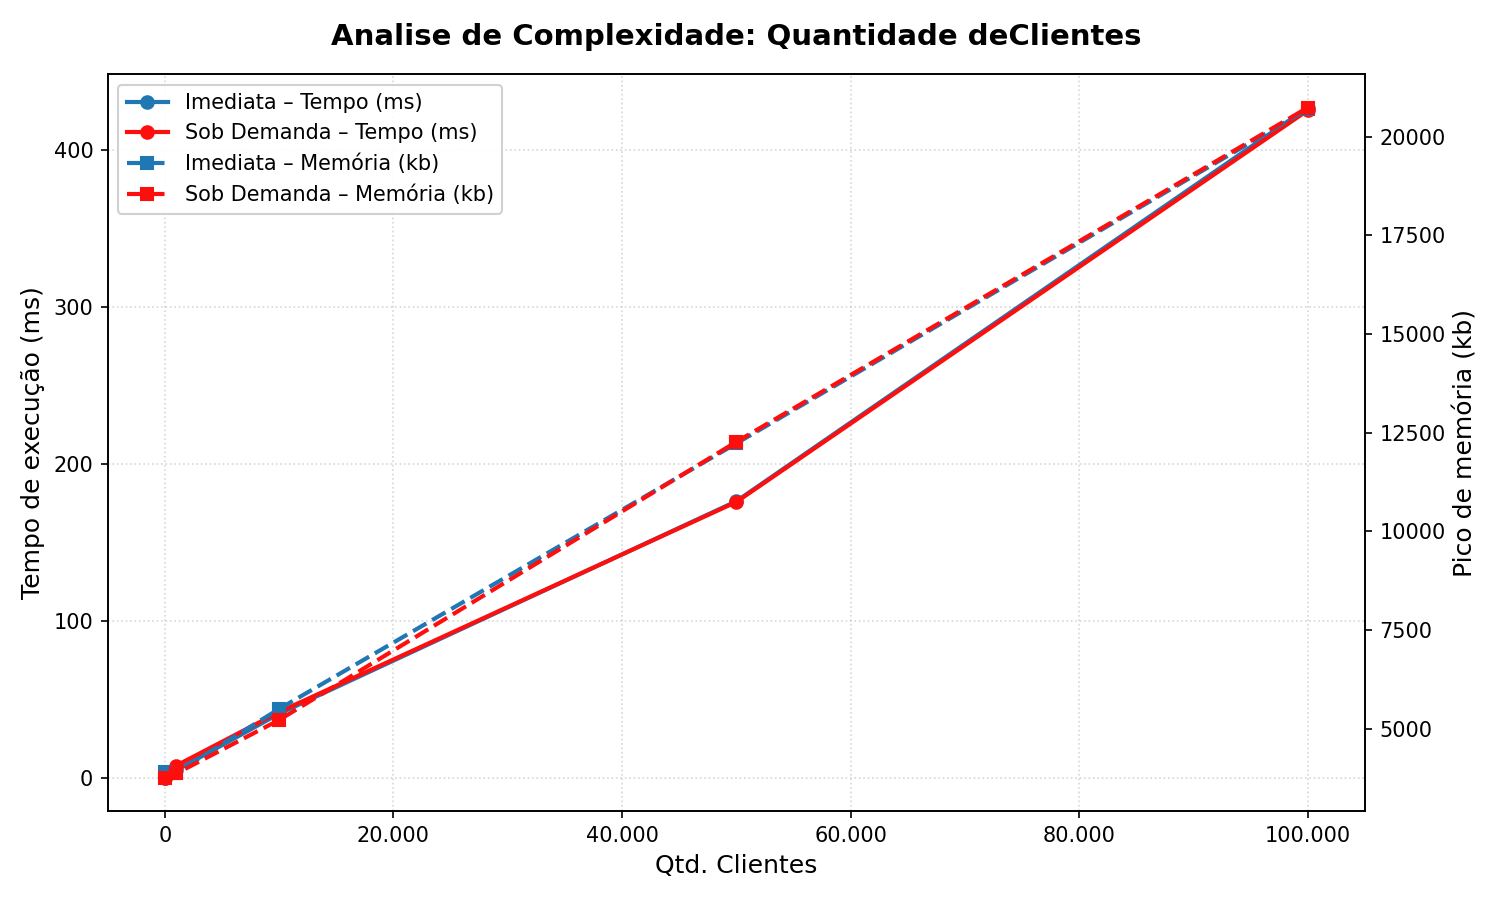

Data behind this chart, as committed beside it:
Qtd.Clientes, Estrategia, Qtd. Ações, Qtd.  Cotações, Qtd. consultas, Tempo de execução(ms), pico de memória(kb)
10, imediata, 10, 10, 10, 0.6274, 3892
10, sob_demanda, 10, 10, 10, 0.5762, 3760
1000, imediata, 10, 10, 10, 5.217, 3888
1000, sob_demanda, 10, 10, 10, 8.215, 3864
10000, imediata, 10, 10, 10, 41.18, 5500
10000, sob_demanda, 10, 10, 10, 42.3, 5220
50000, imediata, 10, 10, 10, 176.3, 12224
50000, sob_demanda, 10, 10, 10, 175.9, 12264
100000, imediata, 10, 10, 10, 426.7, 20696
100000, sob_demanda, 10, 10, 10, 425, 20732
